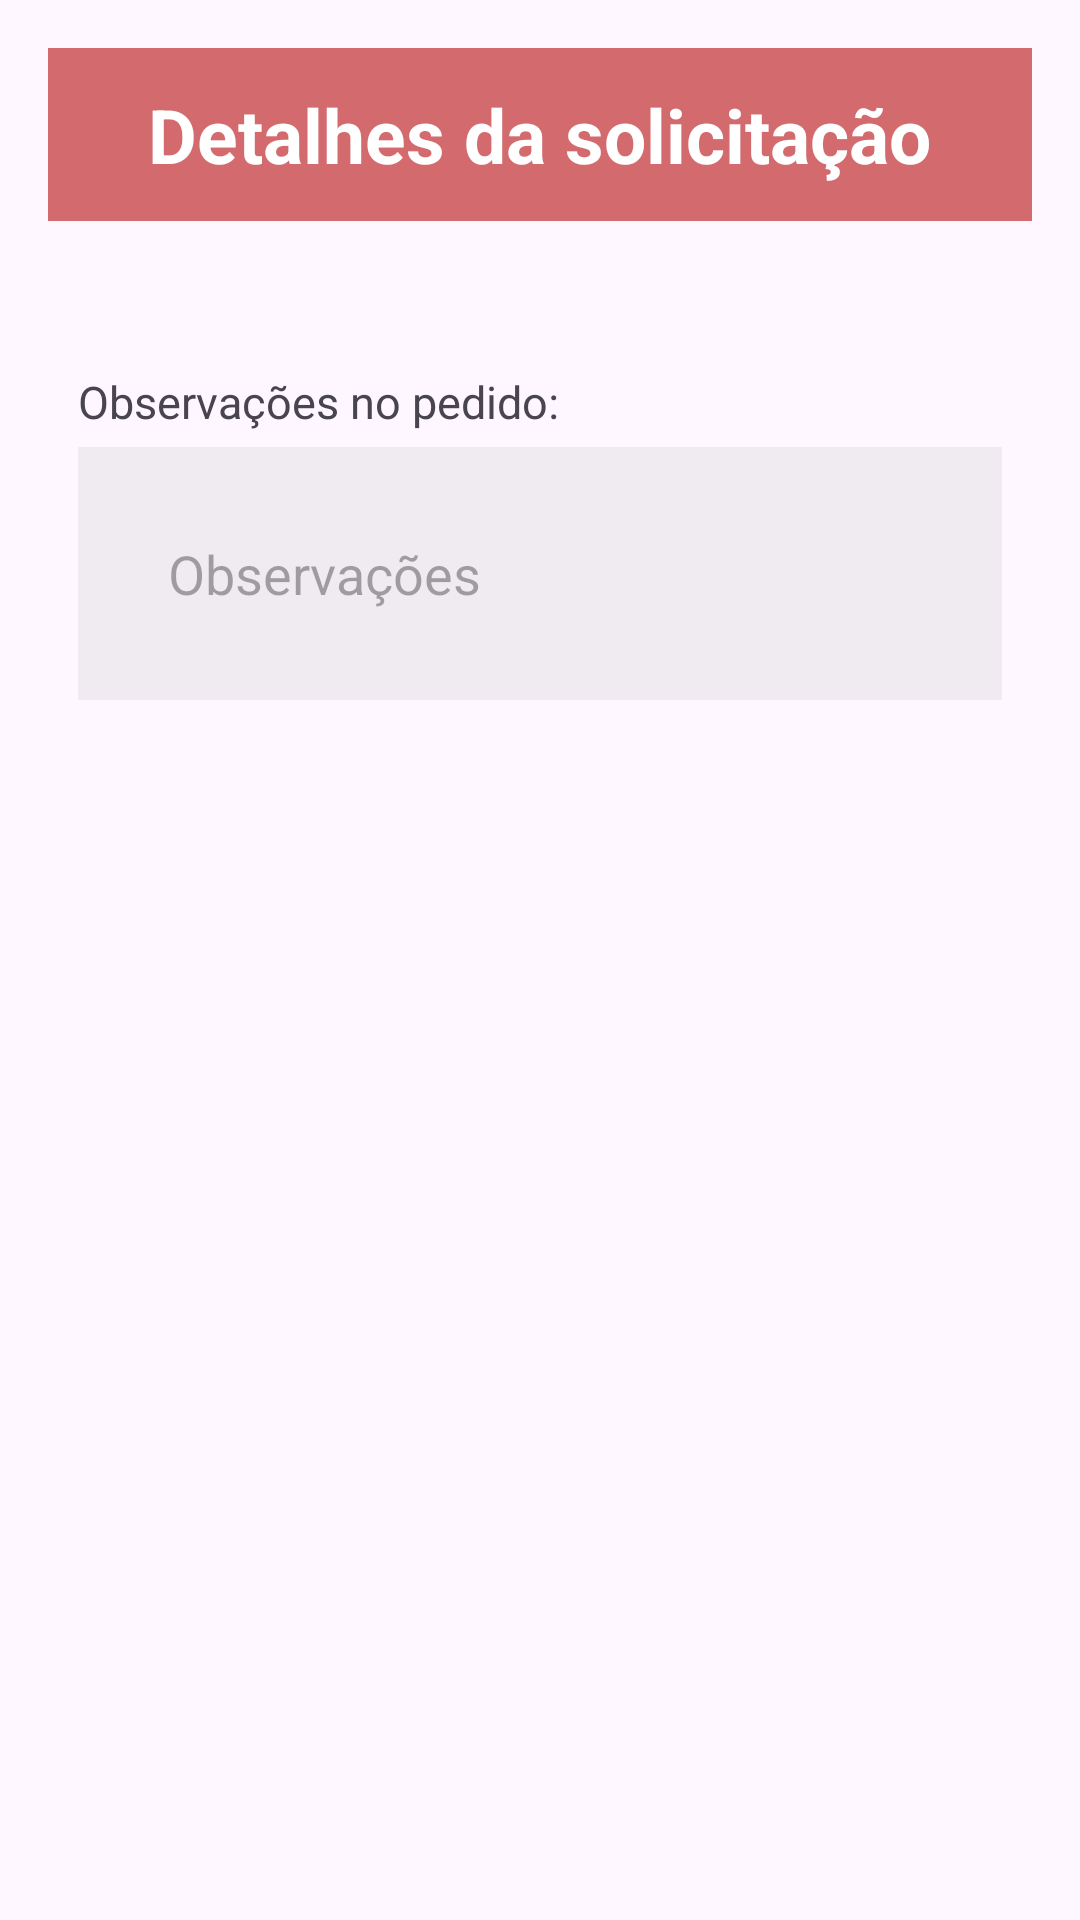

Reconstruct the res/layout file that produces this screen, plus the resources it refers to.
<!-- AndroidManifest.xml: application theme Theme.AtividadeAvaliativa4 -->
<!-- res/layout/solicitacao_activity.xml -->
<?xml version="1.0" encoding="utf-8"?>
<androidx.constraintlayout.widget.ConstraintLayout
    xmlns:android="http://schemas.android.com/apk/res/android"
    xmlns:app="http://schemas.android.com/apk/res-auto"
    xmlns:tools="http://schemas.android.com/tools"
    android:layout_width="match_parent"
    android:layout_height="match_parent"
    android:padding="16dp">

    <LinearLayout
        android:layout_width="match_parent"
        android:layout_height="match_parent"
        android:orientation="vertical">

        <FrameLayout
            android:layout_width="match_parent"
            android:layout_height="wrap_content"
            android:background="@color/vermelho"
            tools:ignore="MissingConstraints">

            <TextView
                android:text="Detalhes da solicitação"
                android:layout_width="wrap_content"
                android:layout_height="wrap_content"
                android:layout_gravity="center_horizontal"
                android:padding="12dp"
                android:textSize="25dp"
                android:textStyle="bold"
                android:textColor="@color/white"/>

        </FrameLayout>


        <TextView
            android:id="@+id/solicitar"
            android:text="Observações no pedido:"
            android:textSize="15dp"
            android:layout_width="match_parent"
            android:layout_height="wrap_content"
            android:layout_marginTop="50dp"
            android:layout_marginLeft="10dp"
            android:layout_marginRight="10dp"/>

        <EditText
            android:hint="Observações"
            android:padding="30dp"
            android:layout_width="match_parent"
            android:layout_height="wrap_content"
            android:background="@color/cinza"
            android:layout_marginTop="5dp"
            android:layout_marginLeft="10dp"
            android:layout_marginRight="10dp"/>

    </LinearLayout>

</androidx.constraintlayout.widget.ConstraintLayout>
<!-- resources referenced by this layout -->
<resources>
  <color name="cinza">#1F8E8E8E</color>
  <color name="vermelho">#B1C12F2F</color>
  <color name="white">#FFFFFFFF</color>
  <style name="Theme.AtividadeAvaliativa4" parent="Base.Theme.AtividadeAvaliativa4" />
  <style name="Base.Theme.AtividadeAvaliativa4" parent="Theme.Material3.DayNight.NoActionBar">
          
          
      </style>
</resources>
